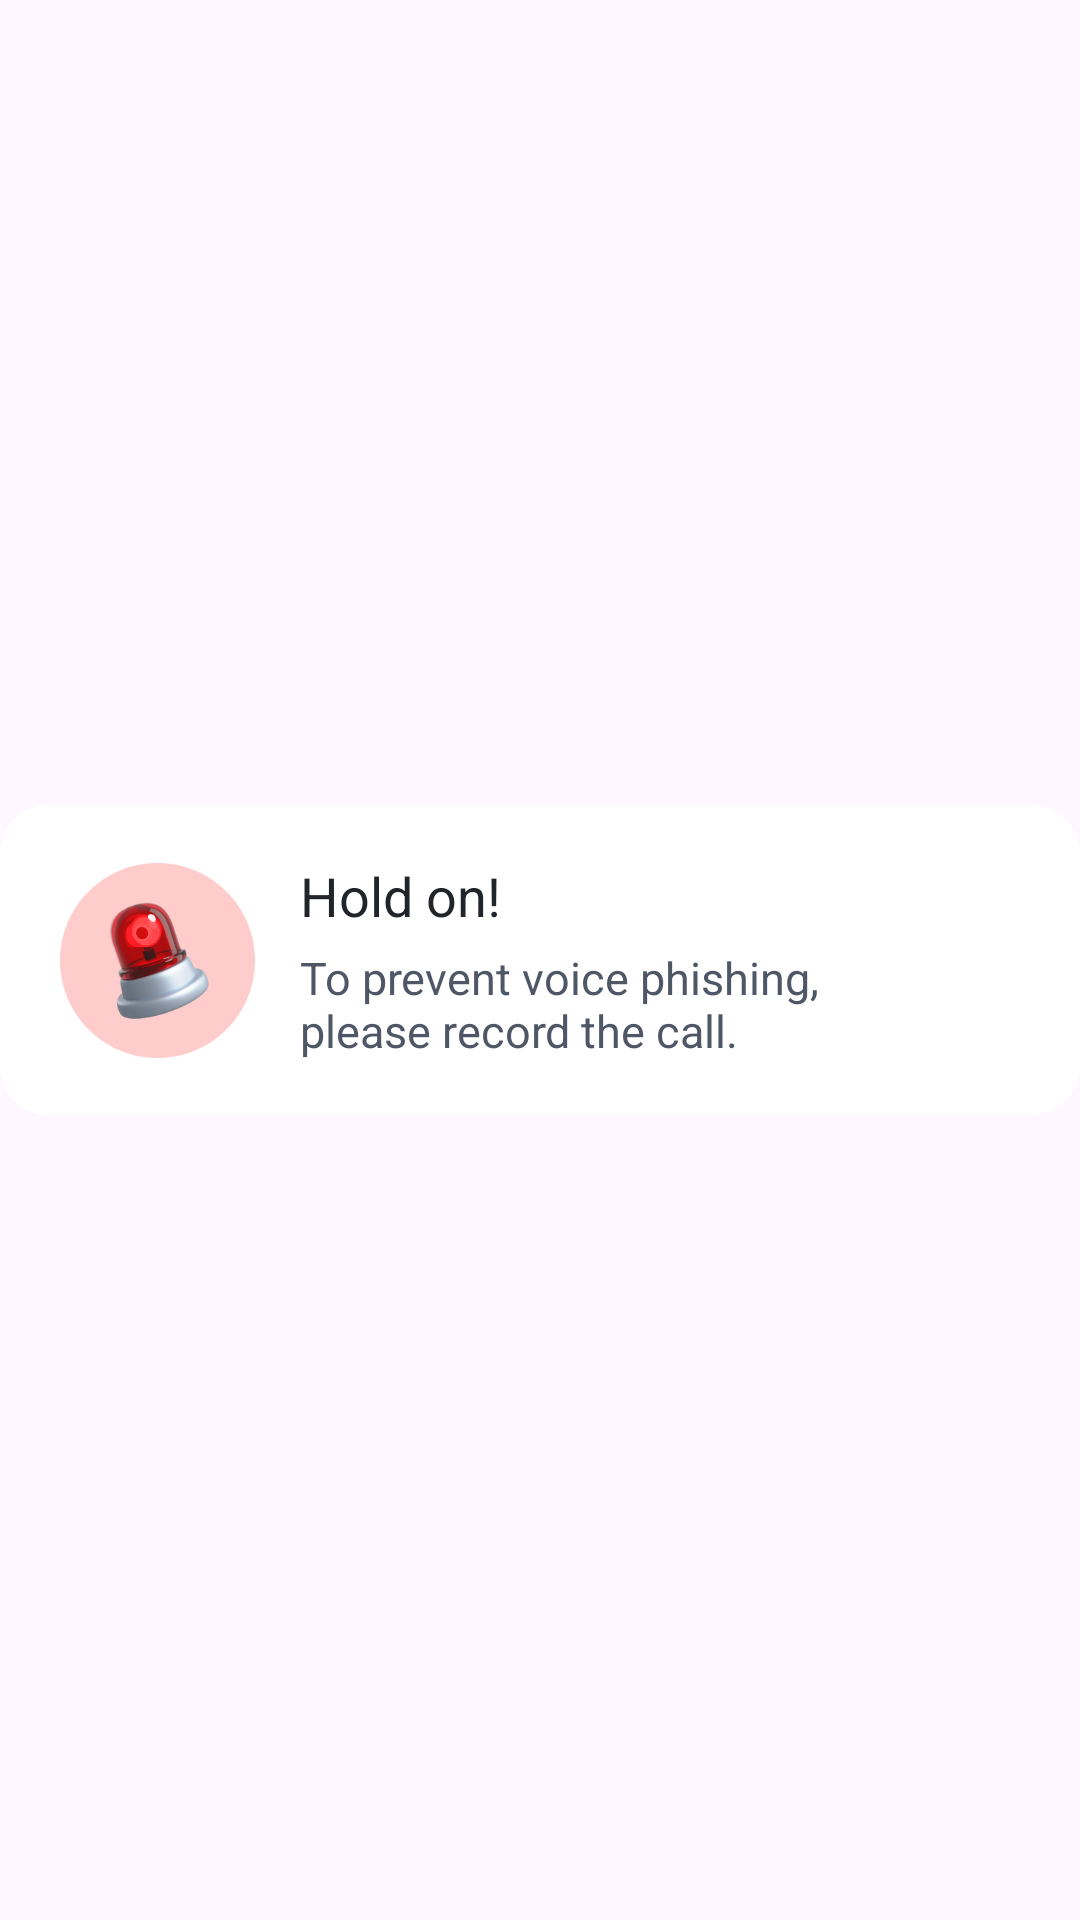

This screen was rendered from an Android layout file. Write that file and the resources it references.
<!-- AndroidManifest.xml: application theme Base.Theme.VishingGuard -->
<!-- res/layout/call_dialog.xml -->
<?xml version="1.0" encoding="utf-8"?>
<layout xmlns:android="http://schemas.android.com/apk/res/android"
    xmlns:app="http://schemas.android.com/apk/res-auto">
    <data>
    </data>

    <androidx.constraintlayout.widget.ConstraintLayout
        android:layout_width="match_parent"
        android:layout_height="match_parent">

        <androidx.constraintlayout.widget.ConstraintLayout
            style="@style/Widget.AppCompat.Button.Borderless"
            android:layout_width="match_parent"
            android:layout_height="wrap_content"
            android:background="@drawable/bg_dialog"
            android:paddingHorizontal="20dp"
            android:paddingVertical="18dp"
            app:layout_constraintBottom_toBottomOf="parent"
            app:layout_constraintEnd_toEndOf="parent"
            app:layout_constraintStart_toStartOf="parent"
            app:layout_constraintTop_toTopOf="parent">

            <ImageView
                android:id="@+id/img_warning"
                android:layout_width="65dp"
                android:layout_height="65dp"
                android:src="@drawable/img_warning"
                app:layout_constraintBottom_toBottomOf="@+id/dialog_message"
                app:layout_constraintStart_toStartOf="parent"
                app:layout_constraintTop_toTopOf="@+id/dialog_title" />

            <TextView
                android:id="@+id/dialog_title"
                android:layout_width="wrap_content"
                android:layout_height="wrap_content"
                android:layout_marginStart="15dp"
                android:text="@string/title_warning_call"
                android:textAppearance="@style/TextAppearance.Vishing.Post"
                android:textSize="18sp"
                app:layout_constraintStart_toEndOf="@+id/img_warning"
                app:layout_constraintTop_toTopOf="parent" />

            <TextView
                android:id="@+id/dialog_message"
                android:layout_width="wrap_content"
                android:layout_height="wrap_content"
                android:layout_marginTop="5dp"
                android:text="@string/content_warning_call"
                android:textAppearance="@style/TextAppearance.Vishing.Post.Content"
                app:layout_constraintBottom_toBottomOf="parent"
                app:layout_constraintStart_toStartOf="@+id/dialog_title"
                app:layout_constraintTop_toBottomOf="@+id/dialog_title" />
        </androidx.constraintlayout.widget.ConstraintLayout>
    </androidx.constraintlayout.widget.ConstraintLayout>
</layout>
<!-- resources referenced by this layout -->
<resources>
  <!-- drawable bg_dialog (drawable) -->
  <shape xmlns:android="http://schemas.android.com/apk/res/android"
      android:shape="rectangle">
    <solid android:color="@color/white"/>
    <corners android:radius="16dp"/>
  </shape>
  <!-- drawable img_warning: png bitmap (drawable, 32904 bytes) -->
  <string name="content_warning_call">To prevent voice phishing, \nplease record the call.</string>
  <string name="title_warning_call">Hold on!</string>
  <style name="TextAppearance.Vishing.Post">
          <item name="fontFamily">@font/font_pretendard_bold</item>
          <item name="android:textColor">@color/MainBlack</item>
          <item name="android:textSize">20sp</item>
      </style>
  <style name="TextAppearance.Vishing.Post.Content">
          <item name="fontFamily">@font/font_pretendard_regular</item>
          <item name="android:textColor">@color/SubBlack</item>
          <item name="android:textSize">15sp</item>
      </style>
  <style name="Base.Theme.VishingGuard" parent="Theme.Material3.DayNight.NoActionBar">
          <item name="android:windowAnimationStyle">@null</item>
          
          
          
          
      </style>
  <color name="white">#FFFFFFFF</color>
  <color name="MainBlack">#212529</color>
  <color name="SubBlack">#4F5767</color>
</resources>
